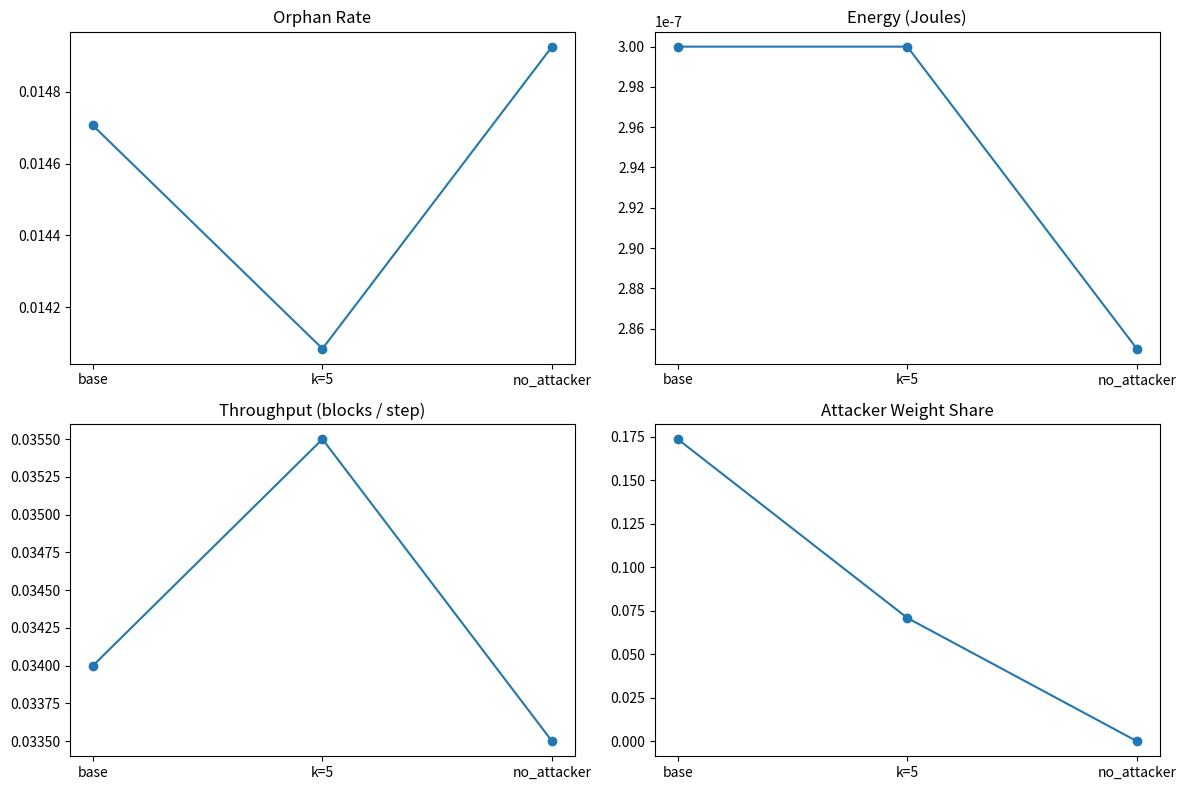

Here is the Python script that generated this plot:
#!/usr/bin/env python3
"""
helixdag_sim.py

Lightweight simulator for HelixDAG concepts described in the uploaded whitepaper:
- Multi-parent DAG blocks (k parents)
- Cumulative Proof-weight Function (CPF)
- Continuous Micro-Difficulty Adjustment (CMDA)
- Heterogeneous miners and an optional attacker
- Metrics: energy, orphan rate, throughput, attacker success probability

Usage:
    python helixdag_sim.py

Author: Generated by ChatGPT (based on user's Helixmodel whitepaper)
"""

import random
import math
import time
from collections import defaultdict, deque
import networkx as nx
import numpy as np
import matplotlib.pyplot as plt

# ---------------------
# Parameters / config
# ---------------------
SEED = 42
random.seed(SEED)
np.random.seed(SEED)

SIM_TIME = 2000               # total simulation time (time units)
TARGET_INTERVAL = 5.0         # target inter-block interval (time units)
ALPHA = 0.25                  # CMDA adaptation coefficient
DEFAULT_K = 3                 # average parents per block (k)
BASE_DIFFICULTY = 1.0         # baseline difficulty unit -> relates to expected work/time
HASH_EFFICIENCY_FACTOR = 2.0  # 'c' from paper: relative efficiency (e.g., BLAKE2b vs SHA-256)
PARALLELISM_FACTOR = 4.0      # p from paper (used for energy estimate)
ENERGY_PER_HASH = 1e-9        # Joules per hash (arbitrary scaling)
BLOCK_PROP_DELAY = 1.0        # average propagation delay (affects orphaning)

# Miner definitions: (id, fraction_of_total_hashrate)
MINERS = [
    ("A", 0.50),  # honest majority p2p miners (50%)
    ("B", 0.30),
    ("C", 0.15),
]
ATTACKER = ("X", 0.05)  # attacker hashrate fraction (can be 0 to simulate no attacker)

# Choose whether to include attacker
INCLUDE_ATTACKER = True

# ---------------------
# Data classes
# ---------------------
class Block:
    def __init__(self, id_, parents, miner_id, difficulty, timestamp, pow_value):
        self.id = id_
        self.parents = list(parents)
        self.miner = miner_id
        self.difficulty = difficulty
        self.timestamp = timestamp
        self.pow_value = pow_value  # raw work metric (e.g., difficulty units)
        self.cum_weight = None  # computed after insertion
        self.confirmed = False

    def __repr__(self):
        return f"Block({self.id}, miner={self.miner}, diff={self.difficulty:.3f}, w={self.cum_weight})"

# ---------------------
# HelixDAG core
# ---------------------
class HelixDAG:
    def __init__(self, target_interval=TARGET_INTERVAL, alpha=ALPHA, k=DEFAULT_K):
        self.G = nx.DiGraph()   # blocks graph (edges parent -> child)
        self.blocks = {}        # id -> Block
        self.tip_set = set()    # block ids considered as tips
        self.next_id = 0
        self.target_interval = target_interval
        self.alpha = alpha
        self.k = k
        # statistics
        self.total_hashes = 0.0
        self.total_energy = 0.0
        self.orphaned_blocks = set()
        self.finalized_weights = {}  # for analysis

        # genesis
        genesis = self._make_block(parents=[], miner_id="genesis", difficulty=BASE_DIFFICULTY, timestamp=0.0, pow_value=BASE_DIFFICULTY)
        genesis.cum_weight = BASE_DIFFICULTY
        self._insert_block(genesis)

    def _make_block(self, parents, miner_id, difficulty, timestamp, pow_value):
        bid = f"B{self.next_id}"
        self.next_id += 1
        return Block(bid, parents, miner_id, difficulty, timestamp, pow_value)

    def _insert_block(self, block: Block):
        # insert into graph
        self.blocks[block.id] = block
        if len(block.parents) == 0:
            self.G.add_node(block.id)
        else:
            for p in block.parents:
                self.G.add_edge(p, block.id)
        # update tipset: new block is a tip, parents may not be tips anymore
        self.tip_set.add(block.id)
        for p in block.parents:
            self.tip_set.discard(p)
        # update cumulative weight (CPF)
        parent_weights = [self.blocks[p].cum_weight for p in block.parents] if block.parents else [0.0]
        block.cum_weight = self._cpf(block.pow_value, parent_weights)
        self.finalized_weights[block.id] = block.cum_weight

    @staticmethod
    def _cpf(pow_value, parent_weights):
        # simple monotonic CPF: pow_value + max(parent_weights)
        # ensures w_i > max(w_p)
        if parent_weights:
            return pow_value + max(parent_weights)
        else:
            return pow_value

    def choose_parents(self, k_override=None):
        k = k_override or self.k
        # choose k parents from tip_set preferentially by cum_weight (higher weight more likely)
        tips = list(self.tip_set)
        if not tips:
            return []
        weights = np.array([self.blocks[t].cum_weight for t in tips], dtype=float)
        # avoid zero-weights; add small epsilon
        weights += 1e-9
        probs = weights / weights.sum()
        chosen = list(np.random.choice(tips, size=min(k, len(tips)), replace=False, p=probs))
        return chosen

    def mine_block(self, miner_id, difficulty, timestamp):
        parents = self.choose_parents()
        # pow_value is modeled proportional to difficulty (raw work)
        pow_value = difficulty
        block = self._make_block(parents=parents, miner_id=miner_id, difficulty=difficulty, timestamp=timestamp, pow_value=pow_value)
        self._insert_block(block)
        return block

    def estimate_orphan_rate(self):
        # crude orphan estimate: fraction of blocks with no children after some propagation window
        orphan_count = sum(1 for b in self.blocks.values() if self.G.out_degree(b.id) == 0 and b.id != "B0")
        total = max(1, len(self.blocks))
        return orphan_count / total

# ---------------------
# Miner model & CMDA
# ---------------------
class Miner:
    def __init__(self, miner_id, hashrate_frac, dag: HelixDAG):
        self.id = miner_id
        self.hashrate_frac = hashrate_frac
        self.dag = dag
        self.local_difficulty = BASE_DIFFICULTY
        # local observed inter-block interval estimator (simple EWMA)
        self.ewma_interval = dag.target_interval

    def attempt_mine(self, global_time, time_step, p_hash_rate):
        """Return mined block or None. We model mining as Poisson process with rate proportional to (hashrate / difficulty)."""
        # effective mining rate = hashrate_frac * p_hash_rate / local_difficulty
        rate = self.hashrate_frac * p_hash_rate / self.local_difficulty
        # The probability to find at least one block in this timestep:
        prob = 1.0 - math.exp(-rate * time_step)
        if random.random() < prob:
            # mined
            block = self.dag.mine_block(self.id, difficulty=self.local_difficulty, timestamp=global_time)
            # update local EWMA and adjust difficulty via CMDA
            observed_interval = time_step  # coarse; could be refined
            self.ewma_interval = (1 - self.dag.alpha) * self.ewma_interval + self.dag.alpha * observed_interval
            self.local_difficulty = max(0.1, self.local_difficulty + self.dag.alpha * (self.dag.target_interval - self.ewma_interval))
            return block
        else:
            return None

# ---------------------
# Simulator
# ---------------------
class Simulator:
    def __init__(self, sim_time=SIM_TIME, time_step=1.0, include_attacker=INCLUDE_ATTACKER):
        self.sim_time = sim_time
        self.time_step = time_step
        self.dag = HelixDAG()
        # total network hashing "power" scaling; controls expected block rates (higher => more blocks)
        self.p_hash_rate = 0.3  # scaling constant
        self.miners = []
        for mid, frac in MINERS:
            self.miners.append(Miner(mid, frac, self.dag))
        if include_attacker:
            self.miners.append(Miner(ATTACKER[0], ATTACKER[1], self.dag))
        # stats
        self.blocks_mined = []
        self.honest_blocks = set()
        self.attacker_blocks = set()
        self.hashes_consumed = 0.0

    def run(self):
        t = 0.0
        last_block_times = defaultdict(lambda: -1.0)
        while t < self.sim_time:
            # each time-step, each miner may find a block
            for miner in self.miners:
                b = miner.attempt_mine(global_time=t, time_step=self.time_step, p_hash_rate=self.p_hash_rate)
                # simulate cost: assume expected number of hashes = difficulty * some constant
                self.hashes_consumed += (miner.hashrate_frac * self.p_hash_rate * self.time_step)
                if b:
                    self.blocks_mined.append(b)
                    if miner.id == ATTACKER[0]:
                        self.attacker_blocks.add(b.id)
                    else:
                        self.honest_blocks.add(b.id)
                    last_block_times[miner.id] = t
            # small random propagation effect: sometimes connect a tip to additional parents to emulate late arrivals
            # with probability proportional to propagation delay variance
            if random.random() < 0.05:
                # pick a random tip and force it to connect to one more parent if available
                tips = list(self.dag.tip_set)
                if len(tips) >= 2:
                    chosen_tip = random.choice(tips)
                    available_parents = [tid for tid in tips if tid != chosen_tip]
                    if available_parents:
                        new_parent = random.choice(available_parents)
                        # rewire by adding an edge new_parent -> chosen_tip (i.e., treat as extra parent)
                        if not self.dag.G.has_edge(new_parent, chosen_tip):
                            self.dag.G.add_edge(new_parent, chosen_tip)
                            # update the cum_weight upward
                            block = self.dag.blocks[chosen_tip]
                            block.cum_weight = self.dag._cpf(block.pow_value, [self.dag.blocks[p].cum_weight for p in block.parents] + [self.dag.blocks[new_parent].cum_weight])
            t += self.time_step
        # compute energy
        energy = self.hashes_consumed * ENERGY_PER_HASH / HASH_EFFICIENCY_FACTOR
        self.dag.total_hashes = self.hashes_consumed
        self.dag.total_energy = energy
        return self._collect_stats()

    def _collect_stats(self):
        total_blocks = len(self.dag.blocks)
        orphan_rate = self.dag.estimate_orphan_rate()
        throughput = total_blocks / (self.sim_time / self.time_step)  # blocks per step
        # attacker success crude metric: fraction of chain weight dominated by attacker
        total_weight = sum(b.cum_weight for b in self.dag.blocks.values())
        attacker_weight = sum(self.dag.blocks[b].cum_weight for b in self.attacker_blocks if b in self.dag.blocks)
        attacker_share = attacker_weight / (total_weight + 1e-12)
        metrics = {
            "total_blocks": total_blocks,
            "blocks_mined": len(self.blocks_mined),
            "orphan_rate": orphan_rate,
            "throughput": throughput,
            "energy_joules": self.dag.total_energy,
            "hashes": self.hashes_consumed,
            "attacker_weight_share": attacker_share,
        }
        return metrics

# ---------------------
# Utilities & plotting
# ---------------------
def plot_basic_metrics(metrics_list, labels):
    # metrics_list: list of metrics dicts
    orphans = [m["orphan_rate"] for m in metrics_list]
    energy = [m["energy_joules"] for m in metrics_list]
    throughput = [m["throughput"] for m in metrics_list]
    attacker_share = [m["attacker_weight_share"] for m in metrics_list]

    x = np.arange(len(metrics_list))
    plt.figure(figsize=(12, 8))
    plt.subplot(2, 2, 1)
    plt.plot(x, orphans, marker='o')
    plt.title("Orphan Rate")
    plt.xticks(x, labels)

    plt.subplot(2, 2, 2)
    plt.plot(x, energy, marker='o')
    plt.title("Energy (Joules)")
    plt.xticks(x, labels)

    plt.subplot(2, 2, 3)
    plt.plot(x, throughput, marker='o')
    plt.title("Throughput (blocks / step)")
    plt.xticks(x, labels)

    plt.subplot(2, 2, 4)
    plt.plot(x, attacker_share, marker='o')
    plt.title("Attacker Weight Share")
    plt.xticks(x, labels)

    plt.tight_layout()
    plt.savefig("helixdag_metrics.png")
    print("Saved metrics plot to helixdag_metrics.png")
    plt.show()

def dump_graph(dag: HelixDAG, filename="helixdag_graph.gml"):
    nx.write_gml(dag.G, filename)
    print(f"Wrote DAG graph to {filename} (GML)")

# ---------------------
# Main: run a few experiments
# ---------------------
def main():
    print("HelixDAG Simulator — starting experiments")
    # baseline: with attacker and default params
    sim1 = Simulator(sim_time=SIM_TIME, time_step=1.0, include_attacker=INCLUDE_ATTACKER)
    metrics1 = sim1.run()
    print("Run 1 metrics:", metrics1)

    # experiment: increase parallelism effect (simulate larger k by giving DAG more parent choices)
    sim2 = Simulator(sim_time=SIM_TIME, time_step=1.0, include_attacker=INCLUDE_ATTACKER)
    sim2.dag.k = 5
    metrics2 = sim2.run()
    print("Run 2 (k=5) metrics:", metrics2)

    # experiment: no attacker
    sim3 = Simulator(sim_time=SIM_TIME, time_step=1.0, include_attacker=False)
    metrics3 = sim3.run()
    print("Run 3 (no attacker) metrics:", metrics3)

    metrics_list = [metrics1, metrics2, metrics3]
    labels = ["base", "k=5", "no_attacker"]
    plot_basic_metrics(metrics_list, labels)

    # export graph for further inspection (from last sim)
    dump_graph(sim3.dag, filename="helixdag_no_attacker.gml")

    # print short summary matching claims in the whitepaper
    # compute effective energy ratio compared to a hypothetical linear chain:
    E_linear = metrics3["energy_joules"] * PARALLELISM_FACTOR  # simplified mapping
    effective_reduction = E_linear / metrics3["energy_joules"]
    print(f"Estimated effective energy reduction factor (rough): {effective_reduction:.2f}x")

if __name__ == "__main__":
    main()
